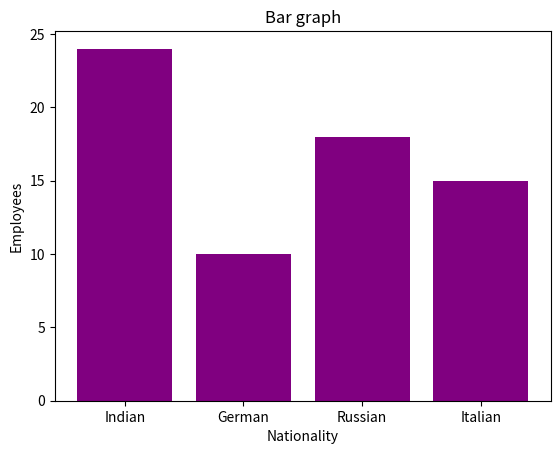

Reproduce this figure in Python.
import matplotlib.pyplot as plt 

#data
categories = ["Indian","German","Russian","Italian"]
values = [24,10,18,15]

#plotting bar graph
plt.bar(categories, values, color = 'purple')

#adding labels and titles

plt.xlabel('Nationality')
plt.ylabel('Employees')
plt.title('Bar graph')

#Display the data
plt.show()